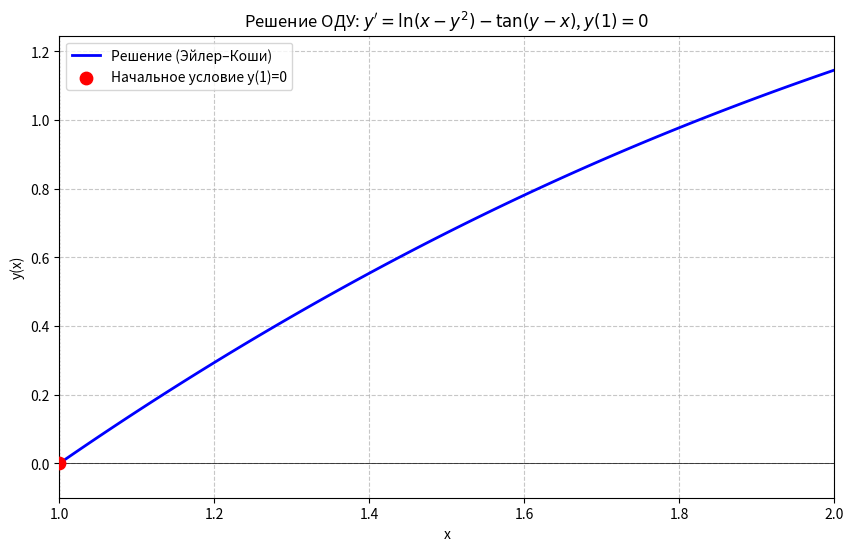

Reproduce this figure in Python.
import math
import matplotlib.pyplot as plt

def f(x, y):
    if x - y**2 <= 0:
        raise ValueError(f"Недопустимое значение: x - y^2 = {x - y**2} <= 0 при x={x}, y={y}")
    return math.log(x - y**2) - math.tan(y - x)

def euler_coshi(f, x0, y0, b, h):
    x_list = []
    y_list = []

    x = x0
    y = y0

    while x <= b + 1e-12:
        x_list.append(x)
        y_list.append(y)

        k1 = f(x, y)
        y_pred = y + h * k1

        k2 = f(x + h, y_pred)
        y = y + (h / 2) * (k1 + k2)

        x += h

    return x_list, y_list

x0 = 1.0
y0 = 0.0
a = 1.0
b = 2.0
h = 0.01

try:
    x_vals, y_vals = euler_coshi(f, x0, y0, b, h)
except ValueError as e:
    print("Ошибка при решении ОДУ:", e)
    exit()

check_points = [1.0, 1.5, 2.0]

print("Сравнение численной производной и правой части ОДУ:")
for x_check in check_points:
    idx = min(range(len(x_vals)), key=lambda i: abs(x_vals[i] - x_check))
    x_approx = x_vals[idx]
    y_approx = y_vals[idx]

    if 0 < idx < len(x_vals) - 1:
        dy_dx_num = (y_vals[idx + 1] - y_vals[idx - 1]) / (2 * h)
    elif idx == 0:
        dy_dx_num = (y_vals[1] - y_vals[0]) / h
    else:
        dy_dx_num = (y_vals[-1] - y_vals[-2]) / h

    try:
        f_analytic = f(x_approx, y_approx)
    except ValueError as e:
        f_analytic = float('nan')
        print(f"  Невозможно вычислить f({x_approx:.3f}, {y_approx:.3f})")

    error = abs(dy_dx_num - f_analytic) if not math.isnan(f_analytic) else float('nan')

    print(f"\nx = {x_check:.3f}")
    print(f"  Численная производная:          {dy_dx_num:.8f}")
    print(f"  Аналитическая f(x,y):           {f_analytic:.8f}")
    print(f"  Погрешность:                    {error:.8f}")

plt.figure(figsize=(10, 6))
plt.plot(x_vals, y_vals, 'b-', linewidth=2, label='Решение (Эйлер–Коши)')
plt.scatter([x0], [y0], color='red', s=80, zorder=5, label='Начальное условие y(1)=0')
plt.title('Решение ОДУ: $y\' = \\ln(x - y^2) - \\tan(y - x)$, $y(1) = 0$')
plt.xlabel('x')
plt.ylabel('y(x)')
plt.grid(True, linestyle='--', alpha=0.7)
plt.legend()
plt.xlim(a, b)
plt.ylim(min(y_vals) - 0.1, max(y_vals) + 0.1)
plt.axhline(0, color='black', linewidth=0.5)
plt.axvline(1, color='gray', linestyle=':', linewidth=1)  # начальная точка по x
plt.show()
